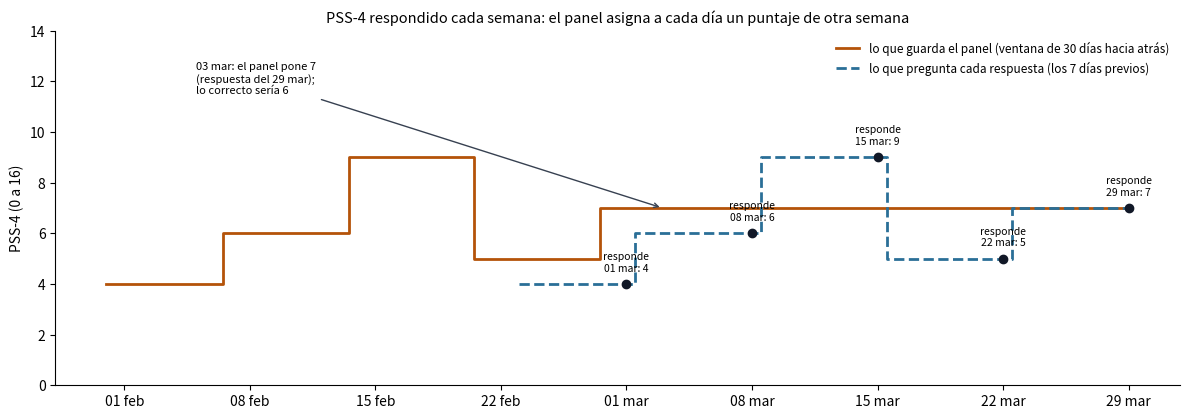

The script that saved this image:
"""Figura 3.3 - A qué días asigna el panel el puntaje de un cuestionario (datos SINTÉTICOS).
Replica Dinamicas.kt («Cuestionarios»): cada respuesta se copia a su día y a los (ventana - 1) días ANTERIORES, con
ventana = 30 para PSS-4 y UCLA-3 y 14 para WHO-5; las respuestas se recorren de la más vieja a la más nueva y cada una
SOBRESCRIBE lo anterior. La app pregunta el PSS-4 por «los últimos 7 días» y lo pide cada 7 días.
Resultado: un día recibe el puntaje de la respuesta más nueva cuya ventana lo cubre, que suele haberse respondido
3-4 semanas después y preguntar por otra semana. Uso: python fig10_cuestionarios_ventana.py [salida.png]"""
import sys
import datetime as dt
import matplotlib
MESES = ["ene", "feb", "mar", "abr", "may", "jun", "jul", "ago", "sep", "oct", "nov", "dic"]
def fc(d): return f"{d.day:02d} {MESES[d.month - 1]}"
matplotlib.use("Agg")
import matplotlib.pyplot as plt

VENTANA, PERIODO = 30, 7
d0 = dt.date(2026, 3, 1)
resp = [(d0 + dt.timedelta(days=7 * k), v) for k, v in enumerate([4, 6, 9, 5, 7])]   # cada lunes, puntajes 0-16

panel = {}
for f, v in sorted(resp):                                  # como pon(): el último en escribir gana
    for k in range(VENTANA):
        panel[f - dt.timedelta(days=k)] = (v, f)

def real(dia):
    """La respuesta cuyo periodo de 7 días incluye ese día (lo que el día «debería» tener)."""
    for f, v in resp:
        if f - dt.timedelta(days=PERIODO - 1) <= dia <= f: return v
    return None

dias = sorted(panel)
fig, ax = plt.subplots(figsize=(12, 4.3), dpi=160)
x = [(d - d0).days for d in dias]
ax.step(x, [panel[d][0] for d in dias], where="mid", color="#b45309", lw=2, label="lo que guarda el panel (ventana de 30 días hacia atrás)")
xr = [(d - d0).days for d in dias if real(d) is not None]
ax.step(xr, [real(d) for d in dias if real(d) is not None], where="mid", color="#2a6f97", lw=2, ls="--",
        label="lo que pregunta cada respuesta (los 7 días previos)")
for f, v in resp:
    ax.plot((f - d0).days, v, "o", color="#111827", ms=6); ax.text((f - d0).days, v + 0.5, f"responde\n{fc(f)}: {v}", ha="center", fontsize=7.5)
ejemplo = d0 + dt.timedelta(days=2)
ax.annotate(f"{fc(ejemplo)}: el panel pone {panel[ejemplo][0]}\n(respuesta del {fc(panel[ejemplo][1])});\nlo correcto sería {real(ejemplo)}",
            xy=((ejemplo - d0).days, panel[ejemplo][0]), xytext=(-24, 11.5), fontsize=8, arrowprops=dict(arrowstyle="->", color="#374151"))
ticks = list(range(-28, 30, 7))
ax.set_xticks(ticks); ax.set_xticklabels([fc(d0 + dt.timedelta(days=t)) for t in ticks])
ax.set_ylim(0, 14); ax.set_ylabel("PSS-4 (0 a 16)")
ax.legend(frameon=False, fontsize=8.5, loc="upper right")
for s in ["right", "top"]: ax.spines[s].set_visible(False)
ax.set_title("PSS-4 respondido cada semana: el panel asigna a cada día un puntaje de otra semana", fontsize=10.5)
fig.tight_layout()
fig.savefig(sys.argv[1] if len(sys.argv) > 1 else "fig10_cuestionarios_ventana.png", bbox_inches="tight")
print(f"{ejemplo}: panel={panel[ejemplo]}, real={real(ejemplo)}")
